Run: headless pygame with SDL's dummy video driver; simulated clock (each Clock.tick advances the game by its frame time, no real sleeping); random seed 0; keys injected as events and as key.get_pressed() state; no mouse input.
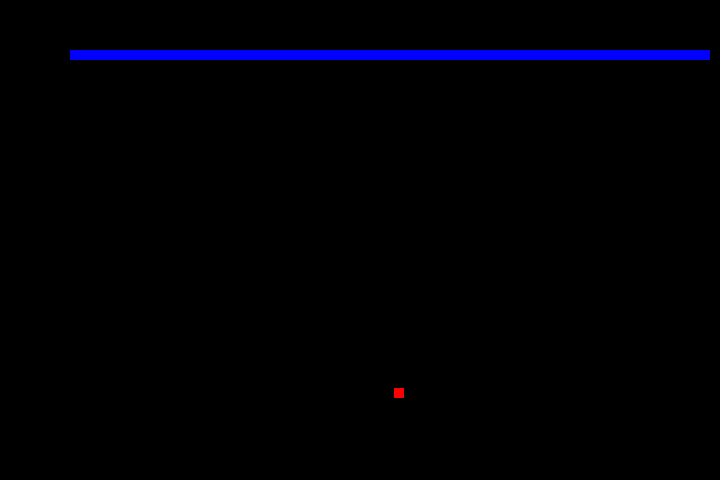
Frame 1 of 4 · flips 1–60 · no input
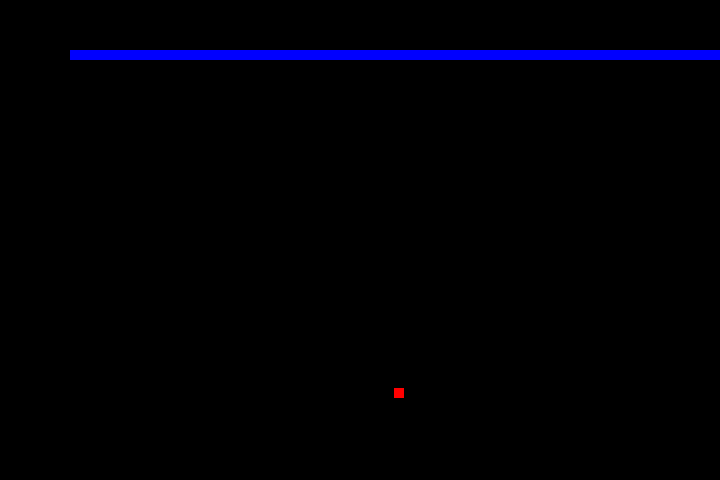
Frame 2 of 4 · flips 61–180 · tapped SPACE, RETURN · held RIGHT (→), D
Frame 3 of 4 · flips 181–300 · held DOWN (↓), S · screen unchanged from frame 2, image omitted
Frame 4 of 4 · flips 301–420 · held LEFT (←), A, UP (↑), W · screen unchanged from frame 3, image omitted

The pygame program that drew these frames:

# 导包
import pygame
import sys
import random

window_x = 720
window_y = 480
# 初始化游戏
pygame.init()
# 设置窗口的大小
game = pygame.display.set_mode((window_x, window_y))
# 设置标题
pygame.display.set_caption("Snake")

# 定义蛇的默认位置
snake_position = [100, 50]
# 定义蛇的前4块
snake_body = [
    [100, 50],
    [90, 50],
    [80, 50],
    [70, 50]
]

a = random.randint(0, 720)
b = random.randint(0, 480)
# 水果的位置
fruit_position = [a, b]

# 蛇要转的方向
change_to = 'RIGHT'
# 蛇一开始的方向
direction = 'RIGHT'


while True:
    # 获取所有的事件
    for event in pygame.event.get():

        # 控制键盘事件
        if event.type == pygame.KEYDOWN:
            # 键盘按了上键
            if event.key == pygame.K_UP:
                # 蛇改变的方向
                change_to = 'UP'
            if event.key == pygame.K_DOWN:
                change_to = 'DOWN'
            if event.key == pygame.K_LEFT:
                change_to = 'LEFT'
            if event.key == pygame.K_RIGHT:
                change_to = 'RIGHT'

        # 判断事件是不是退出事件
        if event.type == pygame.QUIT:
            # 游戏退出，关闭相关组件
            pygame.quit()
            sys.exit()

    # 当按了左键时，同时要判断蛇的现有方向是不是 不是往右
    if change_to == 'LEFT' and direction != 'RIGHT':
        # 就让蛇的现有方向改成向左
        direction = 'LEFT'
    if change_to == 'RIGHT' and direction != 'LEFT':
        direction = 'RIGHT'
    if change_to == 'UP' and direction != 'DOWN':
        direction = 'UP'
    if change_to == 'DOWN' and direction != 'UP':
        direction = 'DOWN'

    # 当方向是往右时
    if direction == 'RIGHT':
        # 蛇的位置往右变换
        snake_position[0] = snake_position[0] + 10
    if direction == 'LEFT':
        snake_position[0] = snake_position[0] - 10
    if direction == 'UP':
        snake_position[1] = snake_position[1] - 10
    if direction == 'DOWN':
        snake_position[1] = snake_position[1] + 10

    print(snake_position)
    print(snake_body)
    snake_body.insert(0, list(snake_position))
    print(snake_body)


    # 画蛇
    for pos in snake_body:
        pygame.draw.rect(game, (0, 0, 255), pygame.Rect(pos[0], pos[1], 10, 10))

    # 画苹果
    pygame.draw.rect(game, (255, 0, 0), pygame.Rect(a, b, 10, 10))
    # 刷新页面
    pygame.display.flip()
